Run: headless pygame with SDL's dummy video driver; simulated clock (each Clock.tick advances the game by its frame time, no real sleeping); random seed 0; keys injected as events and as key.get_pressed() state; mouse plan: one left click at the window centre at the start of phase 2, then a move to the lower-right quarter at the start of phase 3.
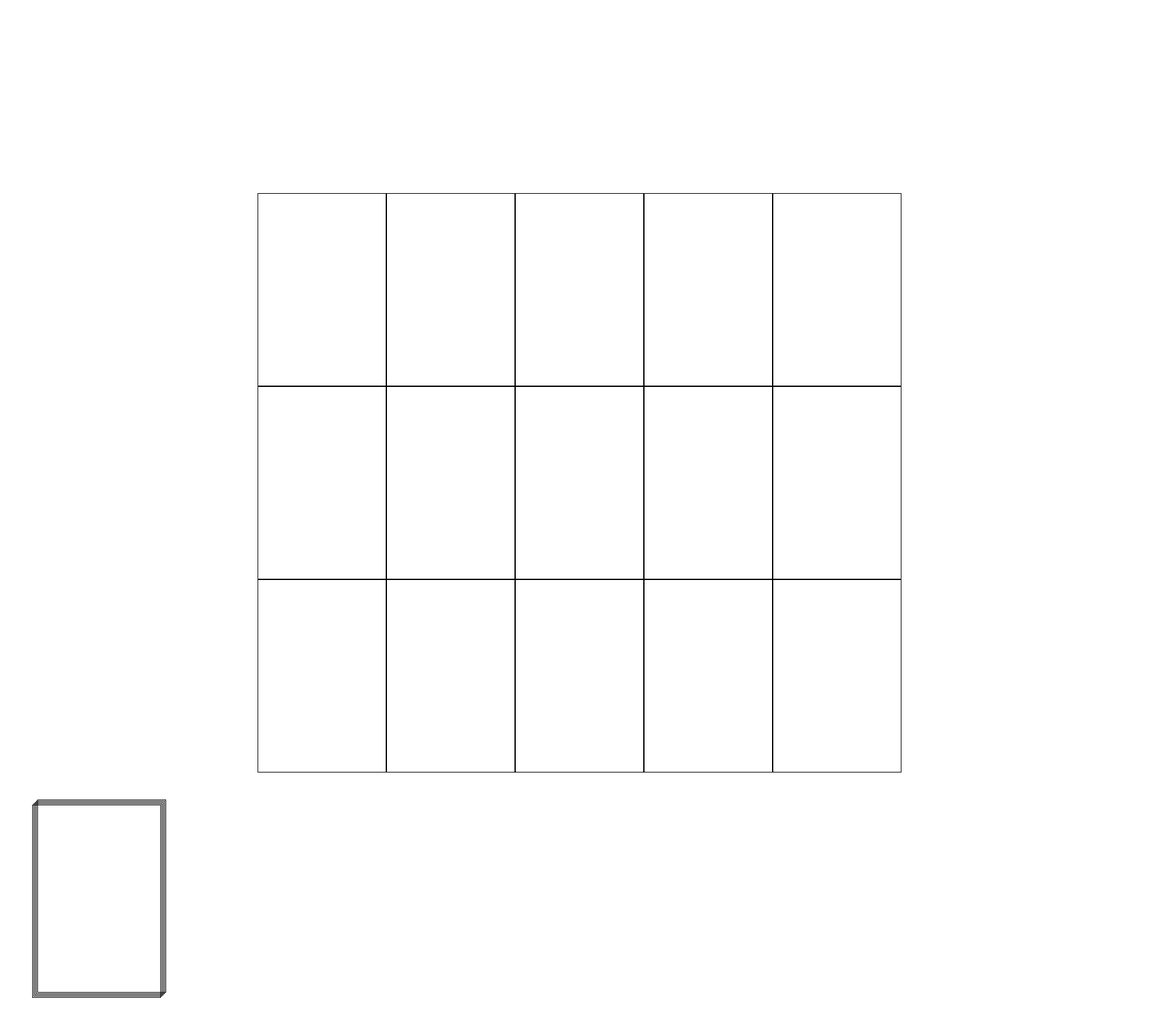
Frame 1 of 4 · flips 1–60 · no input
Frame 2 of 4 · flips 61–180 · clicked the window centre · tapped SPACE, RETURN · held RIGHT (→), D · screen unchanged from frame 1, image omitted
Frame 3 of 4 · flips 181–300 · moved the mouse to the lower-right quarter · held DOWN (↓), S · screen unchanged from frame 2, image omitted
Frame 4 of 4 · flips 301–420 · held LEFT (←), A, UP (↑), W · screen unchanged from frame 3, image omitted

The pygame program that drew these frames:

import pygame
import sys

pygame.init()

ORIGINAL_RECT_WIDTH = 100
ORIGINAL_RECT_HEIGHT = int(ORIGINAL_RECT_WIDTH * 1.5)
RECT_WIDTH = ORIGINAL_RECT_WIDTH * 2
RECT_HEIGHT = ORIGINAL_RECT_HEIGHT * 2
BOARD_COLS = 5
BOARD_ROWS = 3
BOARD_WIDTH = RECT_WIDTH * BOARD_COLS
BOARD_HEIGHT = RECT_HEIGHT * BOARD_ROWS
MARGIN = 300
SCREEN_WIDTH = BOARD_WIDTH + 2 * MARGIN + 200
SCREEN_HEIGHT = BOARD_HEIGHT + 2 * MARGIN + 100
WHITE = (255, 255, 255)
BLACK = (0, 0, 0)
DECK_RECT_WIDTH = RECT_WIDTH
DECK_RECT_HEIGHT = RECT_HEIGHT
DECK_POSITION_X = 50
DECK_POSITION_Y = SCREEN_HEIGHT - DECK_RECT_HEIGHT - 50
HAND_POSITION_Y = SCREEN_HEIGHT - DECK_RECT_HEIGHT - 50
ANIMATION_SPEED = 10

centered_margin_x = (SCREEN_WIDTH - BOARD_WIDTH) // 2
centered_margin_y = (SCREEN_HEIGHT - BOARD_HEIGHT) // 2 - 50

screen = pygame.display.set_mode((SCREEN_WIDTH, SCREEN_HEIGHT))
pygame.display.set_caption("Sovereign's Gambit - Board and Deck")

hand_rects = []
moving_rect = None
moving_target_pos = None

def update_hand_positions():
    if hand_rects:
        total_width = len(hand_rects) * DECK_RECT_WIDTH + (len(hand_rects) - 1) * 10
        start_x = (SCREEN_WIDTH - total_width) // 2
        for i, rect in enumerate(hand_rects):
            rect.topleft = (start_x + i * (DECK_RECT_WIDTH + 10), HAND_POSITION_Y)

running = True
while running:
    for event in pygame.event.get():
        if event.type == pygame.QUIT:
            running = False
        elif event.type == pygame.MOUSEBUTTONDOWN and moving_rect is None:
            mouse_x, mouse_y = event.pos
            if DECK_POSITION_X <= mouse_x <= DECK_POSITION_X + DECK_RECT_WIDTH and \
               DECK_POSITION_Y <= mouse_y <= DECK_POSITION_Y + DECK_RECT_HEIGHT:
                moving_rect = pygame.Rect(DECK_POSITION_X, DECK_POSITION_Y, DECK_RECT_WIDTH, DECK_RECT_HEIGHT)
                new_card_rect = pygame.Rect(0, 0, DECK_RECT_WIDTH, DECK_RECT_HEIGHT)
                hand_rects.append(new_card_rect)
                update_hand_positions()
                moving_target_pos = new_card_rect.topleft
                hand_rects.pop()

    screen.fill(WHITE)

    for row in range(BOARD_ROWS):
        for col in range(BOARD_COLS):
            rect_x = centered_margin_x + col * RECT_WIDTH
            rect_y = centered_margin_y + row * RECT_HEIGHT
            rect = pygame.Rect(rect_x, rect_y, RECT_WIDTH, RECT_HEIGHT)
            pygame.draw.rect(screen, BLACK, rect, 1)

    for i in range(5):
        rect_x = DECK_POSITION_X + i * 2
        rect_y = DECK_POSITION_Y - i * 2
        rect = pygame.Rect(rect_x, rect_y, DECK_RECT_WIDTH, DECK_RECT_HEIGHT)
        pygame.draw.rect(screen, BLACK, rect, 1)

    if moving_rect is not None:
        dx = moving_target_pos[0] - moving_rect.x
        dy = moving_target_pos[1] - moving_rect.y
        distance = (dx ** 2 + dy ** 2) ** 0.5
        if distance < ANIMATION_SPEED:
            moving_rect.topleft = moving_target_pos
            hand_rects.append(pygame.Rect(moving_target_pos, (DECK_RECT_WIDTH, DECK_RECT_HEIGHT)))
            moving_rect = None
        else:
            move_x = ANIMATION_SPEED * dx / distance
            move_y = ANIMATION_SPEED * dy / distance
            moving_rect.x += move_x
            moving_rect.y += move_y
        if moving_rect:
            pygame.draw.rect(screen, BLACK, moving_rect, 1)

    for rect in hand_rects:
        pygame.draw.rect(screen, BLACK, rect, 1)

    pygame.display.flip()

pygame.quit()
sys.exit()
